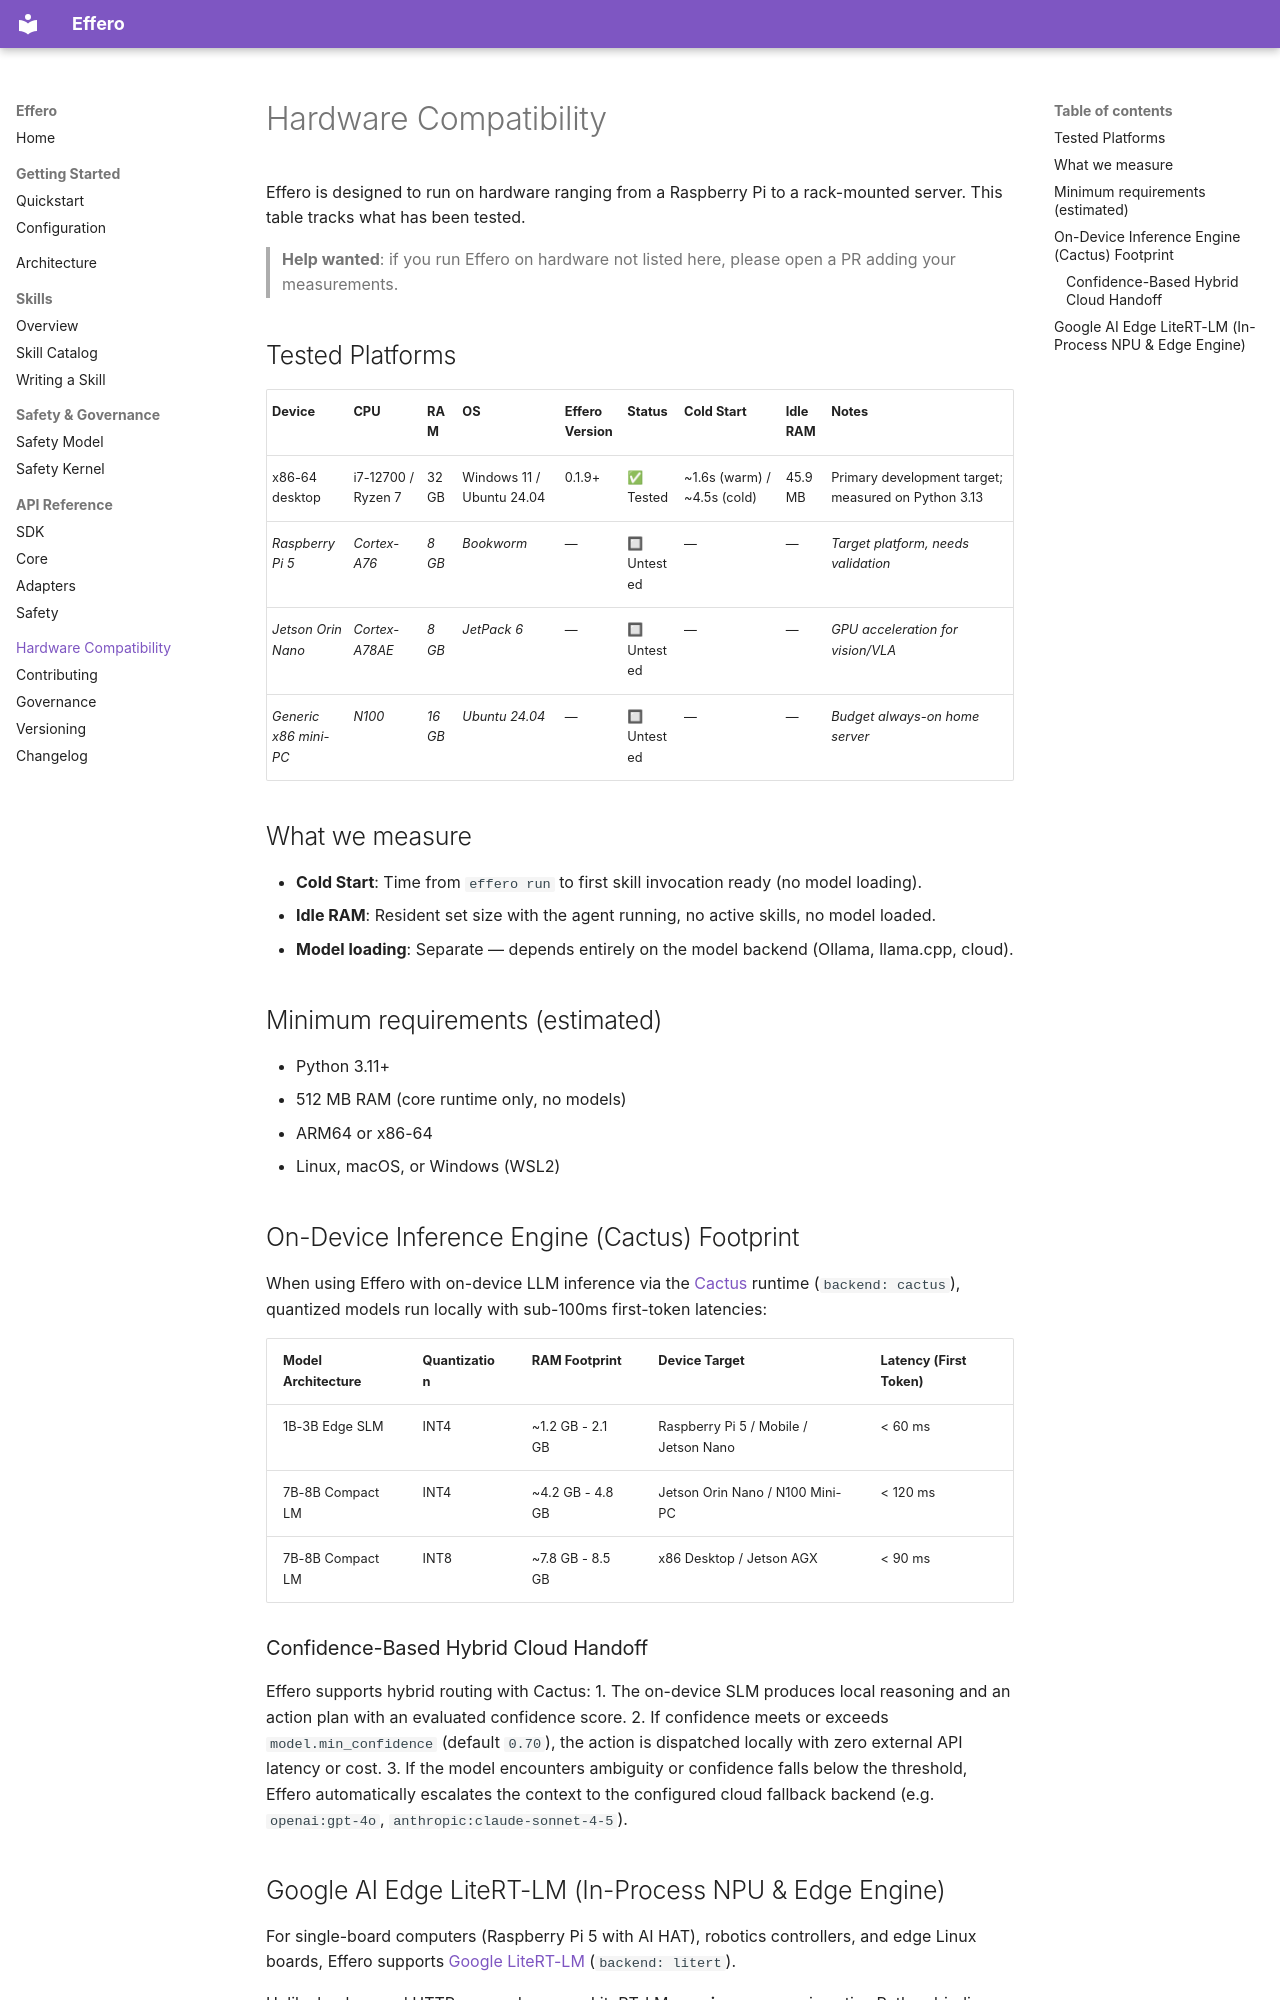

repository: thrive-spectrexq/effero · page: compatibility/index.html · generator: mkdocs

# Hardware Compatibility

Effero is designed to run on hardware ranging from a Raspberry Pi to a
rack-mounted server. This table tracks what has been tested.

> **Help wanted**: if you run Effero on hardware not listed here, please
> open a PR adding your measurements.

## Tested Platforms

| Device | CPU | RAM | OS | Effero Version | Status | Cold Start | Idle RAM | Notes |
|---|---|---|---|---|---|---|---|---|
| x86-64 desktop | i7-12700 / Ryzen 7 | 32 GB | Windows 11 / Ubuntu 24.04 | 0.1.9+ | ✅ Tested | ~1.6s (warm) / ~4.5s (cold) | 45.9 MB | Primary development target; measured on Python 3.13 |
| *Raspberry Pi 5* | *Cortex-A76* | *8 GB* | *Bookworm* | — | 🔲 Untested | — | — | *Target platform, needs validation* |
| *Jetson Orin Nano* | *Cortex-A78AE* | *8 GB* | *JetPack 6* | — | 🔲 Untested | — | — | *GPU acceleration for vision/VLA* |
| *Generic x86 mini-PC* | *N100* | *16 GB* | *Ubuntu 24.04* | — | 🔲 Untested | — | — | *Budget always-on home server* |

## What we measure

- **Cold Start**: Time from `effero run` to first skill invocation ready (no model loading).
- **Idle RAM**: Resident set size with the agent running, no active skills, no model loaded.
- **Model loading**: Separate — depends entirely on the model backend (Ollama, llama.cpp, cloud).

## Minimum requirements (estimated)

- Python 3.11+
- 512 MB RAM (core runtime only, no models)
- ARM64 or x86-64
- Linux, macOS, or Windows (WSL2)

## On-Device Inference Engine (Cactus) Footprint

When using Effero with on-device LLM inference via the [Cactus](https://github.com/cactus-compute/cactus) runtime (`backend: cactus`), quantized models run locally with sub-100ms first-token latencies:

| Model Architecture | Quantization | RAM Footprint | Device Target | Latency (First Token) |
|---|---|---|---|---|
| 1B-3B Edge SLM | INT4 | ~1.2 GB - 2.1 GB | Raspberry Pi 5 / Mobile / Jetson Nano | < 60 ms |
| 7B-8B Compact LM | INT4 | ~4.2 GB - 4.8 GB | Jetson Orin Nano / N100 Mini-PC | < 120 ms |
| 7B-8B Compact LM | INT8 | ~7.8 GB - 8.5 GB | x86 Desktop / Jetson AGX | < 90 ms |

### Confidence-Based Hybrid Cloud Handoff

Effero supports hybrid routing with Cactus:
1. The on-device SLM produces local reasoning and an action plan with an evaluated confidence score.
2. If confidence meets or exceeds `model.min_confidence` (default `0.70`), the action is dispatched locally with zero external API latency or cost.
3. If the model encounters ambiguity or confidence falls below the threshold, Effero automatically escalates the context to the configured cloud fallback backend (e.g. `openai:gpt-4o`, `anthropic:claude-sonnet-4-5`).
